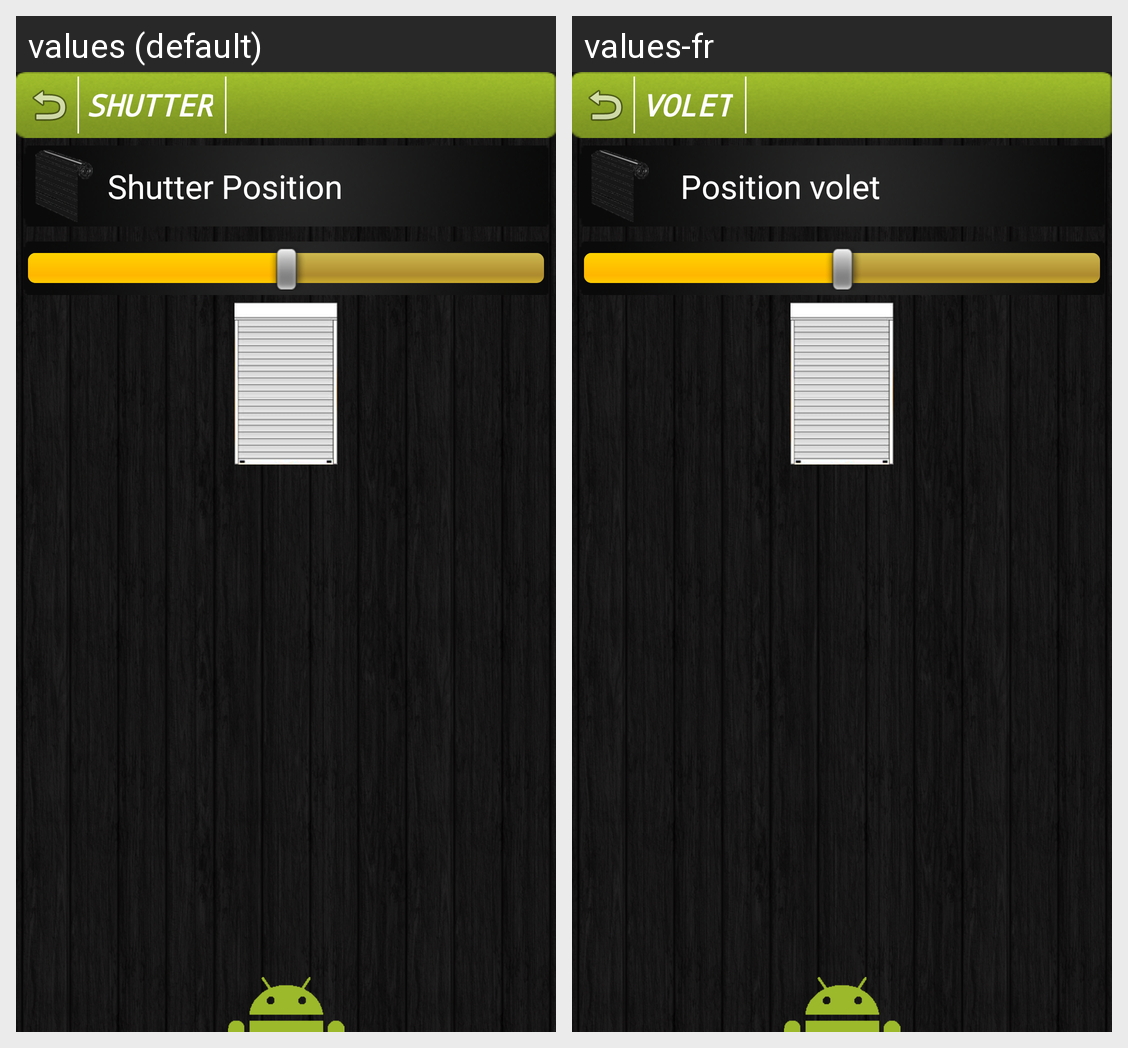

For this localized Android screen grid, give each drawn string resource with its value in every locale shown.
Android screen res/layout/activity_volet.xml rendered under 2 locales, left to right: values (default), values-fr. Device: Nexus 5 (rendered at 1080×1920; each locale shown at half size, 540×960, under a caption strip naming it); theme AppTheme.
Strings drawn on this screen, with the default value and each locale's value (text and hints the layout hard-codes, and strings that could not be matched under every locale, appear in the picture but are not listed):

Volet
  values: SHUTTER
  values-fr: VOLET

volet_state
  values: Shutter Position
  values-fr: Position volet
